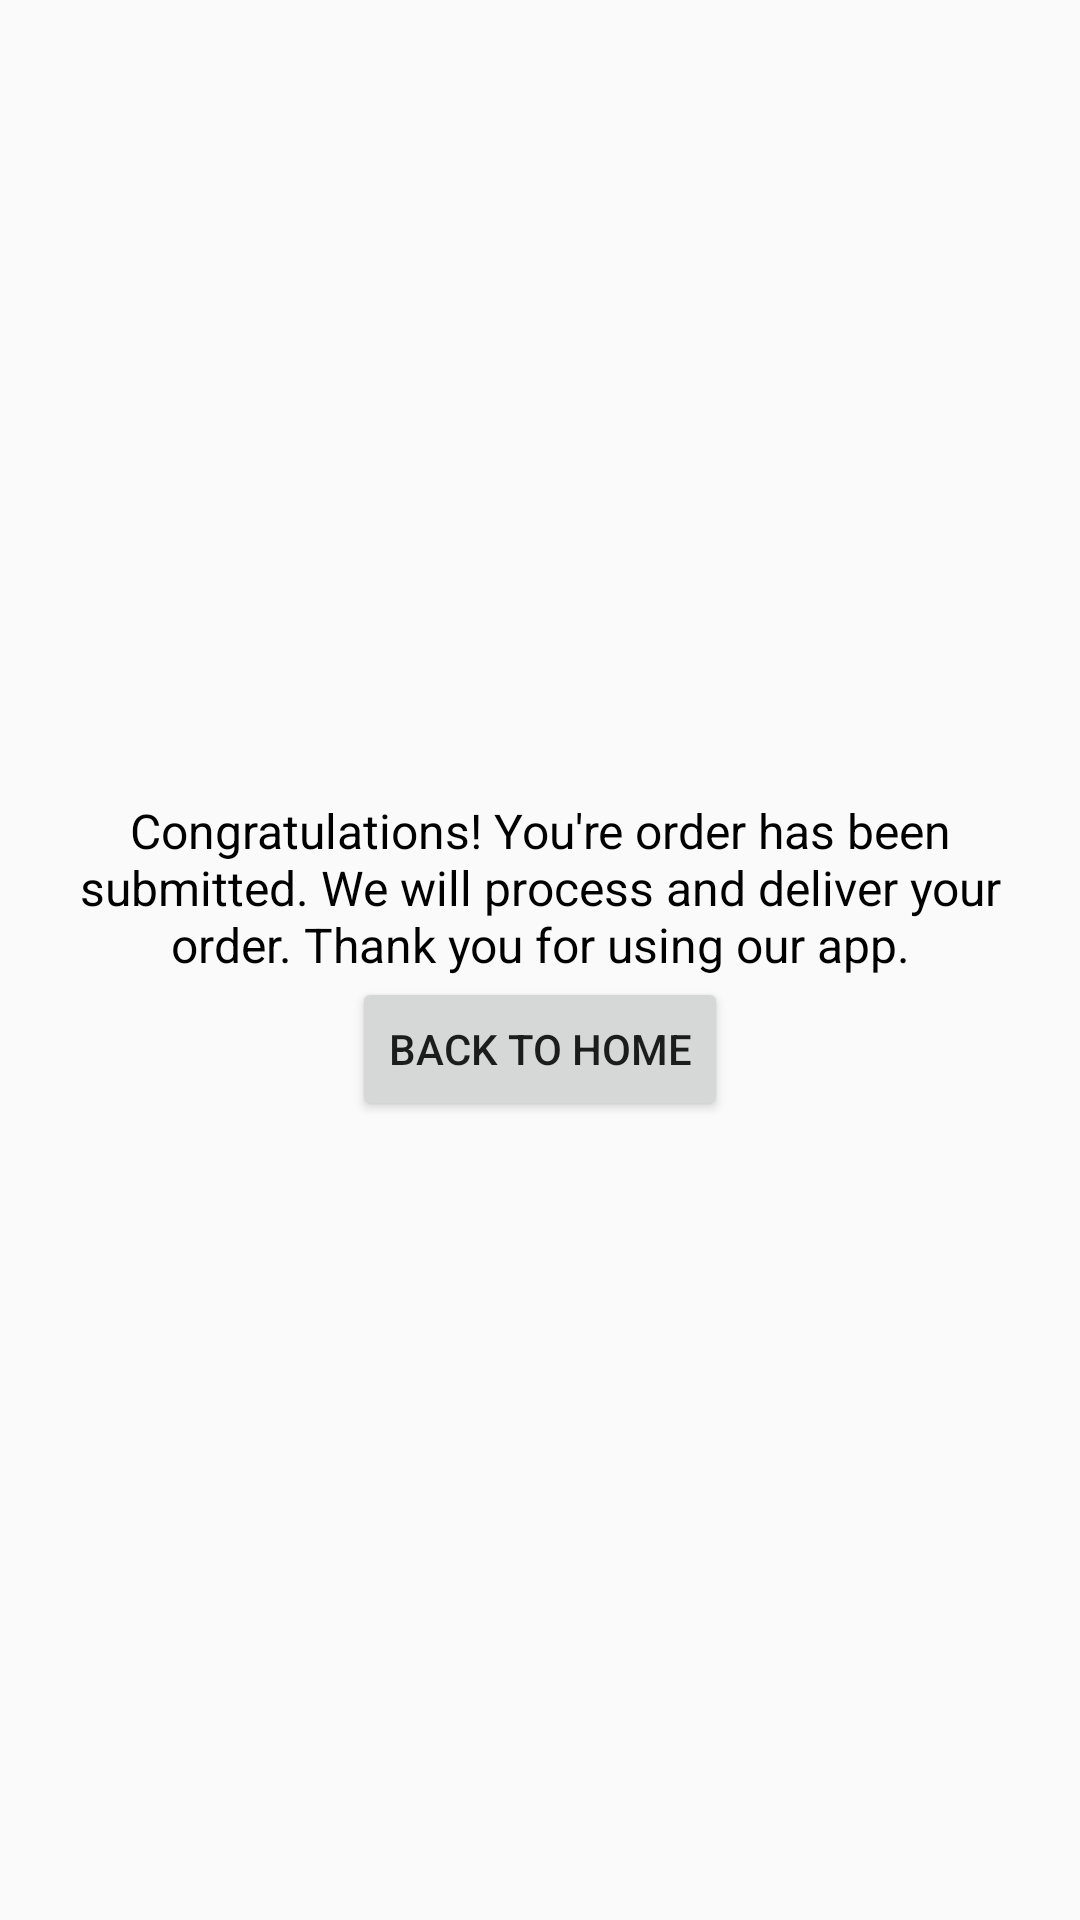

Write the Android layout XML for this screen, with the resource values it uses.
<!-- AndroidManifest.xml: activity theme AppTheme.NoActionBar -->
<!-- res/layout/activity_order_success.xml -->
<?xml version="1.0" encoding="utf-8"?>
<LinearLayout xmlns:android="http://schemas.android.com/apk/res/android"
    android:orientation="vertical" android:layout_width="match_parent"
    android:layout_height="match_parent"
    android:gravity="center"
    android:padding="@dimen/padding14">

    <TextView
        android:layout_width="wrap_content"
        android:layout_height="wrap_content"
        android:gravity="center"
        android:textSize="@dimen/text16"
        android:textColor="@color/black"
        android:text="@string/text_order_success"/>
    <Button
        android:id="@+id/button_home"
        android:layout_width="wrap_content"
        android:layout_height="wrap_content"
        android:text="@string/button_home"/>
</LinearLayout>
<!-- resources referenced by this layout -->
<resources>
  <color name="black">#000000</color>
  <dimen name="padding14">14dp</dimen>
  <dimen name="text16">16sp</dimen>
  <string name="button_home">Back to home</string>
  <string name="text_order_success">Congratulations! You\'re order has been submitted. We will process and deliver your order. Thank you for using our app.</string>
  <style name="AppTheme.NoActionBar" parent="Theme.AppCompat.Light.NoActionBar">
          <item name="colorControlNormal">@color/colorPrimary</item>
          <item name="colorControlActivated">@color/colorPrimary</item>
          <item name="colorControlHighlight">@color/colorPrimary</item>
      </style>
  <color name="colorPrimary">#3F51B5</color>
</resources>
